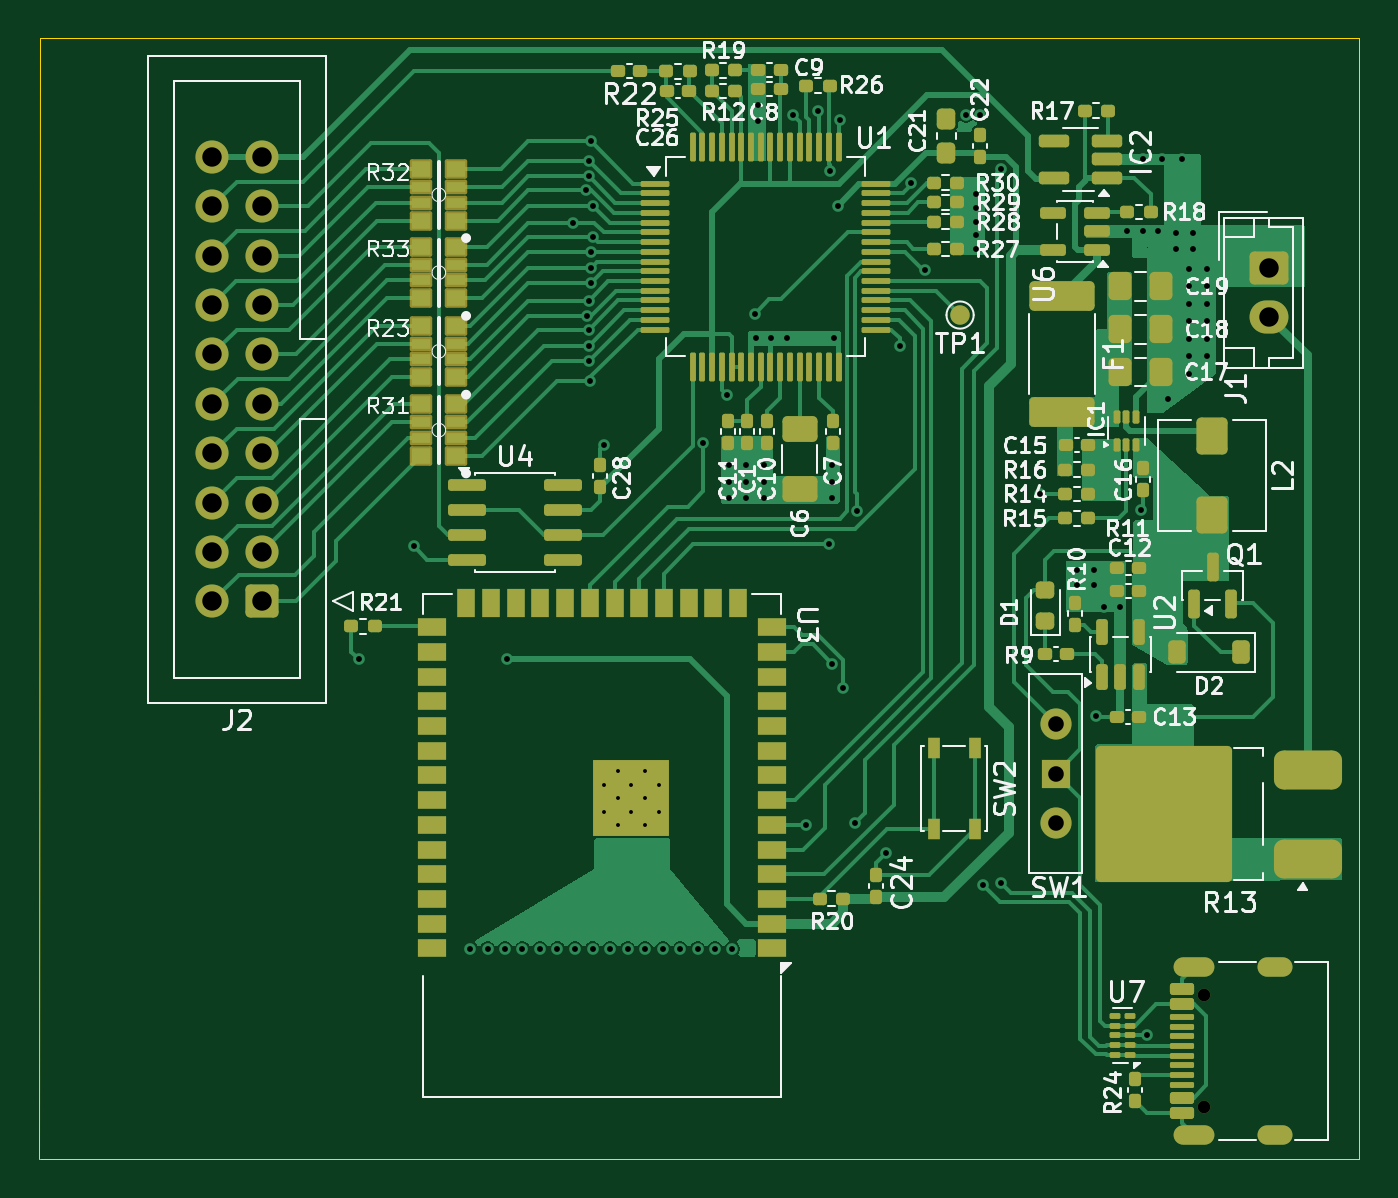
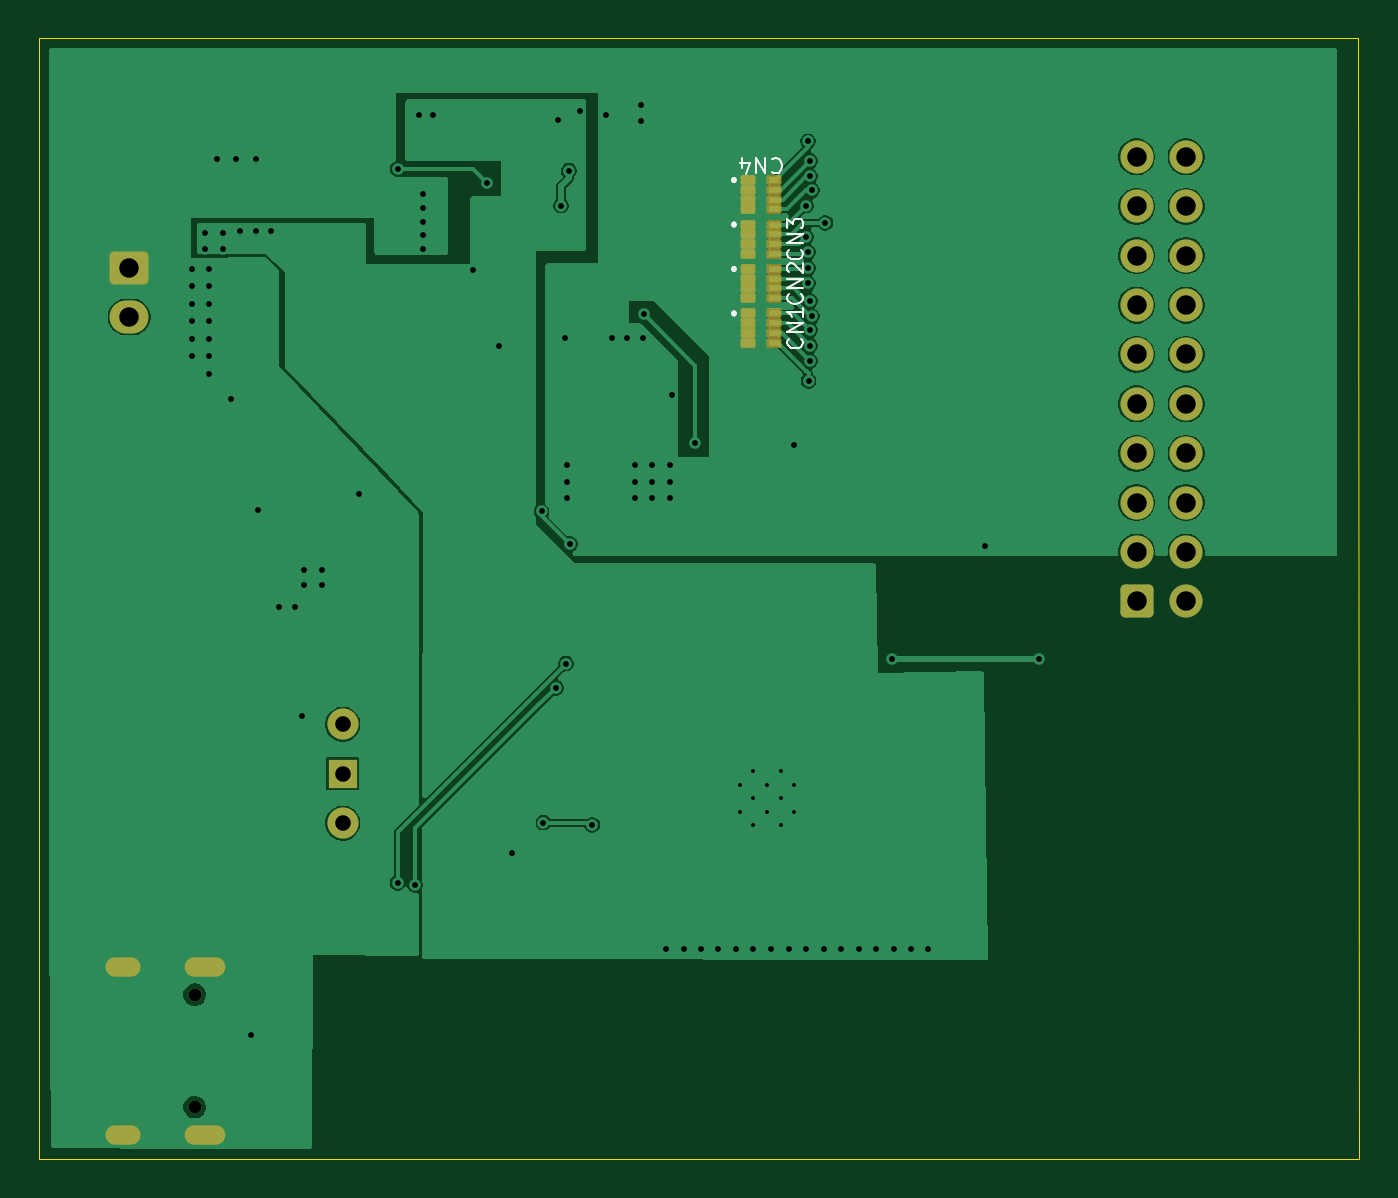
Circuit board: 11 layer files. Board 67.9 x 57.6 mm.
- bottom_copper: ads1299_test_board-B_Cu.gbr (75488 bytes)
- bottom_mask: ads1299_test_board-B_Mask.gbr (3292 bytes)
- paste: ads1299_test_board-B_Paste.gbr (1368 bytes)
- bottom_silk: ads1299_test_board-B_Silkscreen.gbr (30139 bytes)
- outline: ads1299_test_board-Edge_Cuts.gbr (697 bytes)
- top_copper: ads1299_test_board-F_Cu.gbr (82990 bytes)
- top_mask: ads1299_test_board-F_Mask.gbr (14480 bytes)
- paste: ads1299_test_board-F_Paste.gbr (12924 bytes)
- top_silk: ads1299_test_board-F_Silkscreen.gbr (107380 bytes)
- drill: ads1299_test_board-NPTH.drl (364 bytes)
- drill: ads1299_test_board-PTH.drl (3103 bytes)

=== bottom_copper: ads1299_test_board-B_Cu.gbr (75488 bytes, source omitted) ===
=== bottom_mask: ads1299_test_board-B_Mask.gbr (3292 bytes, source withheld) ===
=== paste: ads1299_test_board-B_Paste.gbr ===
%TF.GenerationSoftware,KiCad,Pcbnew,10.0.1*%
%TF.CreationDate,2026-07-14T21:52:37+03:00*%
%TF.ProjectId,ads1299_test_board,61647331-3239-4395-9f74-6573745f626f,rev?*%
%TF.SameCoordinates,Original*%
%TF.FileFunction,Paste,Bot*%
%TF.FilePolarity,Positive*%
%FSLAX46Y46*%
G04 Gerber Fmt 4.6, Leading zero omitted, Abs format (unit mm)*
G04 Created by KiCad (PCBNEW 10.0.1) date 2026-07-14 21:52:37*
%MOMM*%
%LPD*%
G01*
G04 APERTURE LIST*
%ADD10R,0.560000X0.300000*%
G04 APERTURE END LIST*
D10*
%TO.C,CN1*%
X135940000Y-85050000D03*
X135940000Y-85550000D03*
X135940000Y-86050000D03*
X135940000Y-86550000D03*
X137260000Y-86550000D03*
X137260000Y-86050000D03*
X137260000Y-85550000D03*
X137260000Y-85050000D03*
%TD*%
%TO.C,CN4*%
X135940000Y-78192000D03*
X135940000Y-78692000D03*
X135940000Y-79192000D03*
X135940000Y-79692000D03*
X137260000Y-79692000D03*
X137260000Y-79192000D03*
X137260000Y-78692000D03*
X137260000Y-78192000D03*
%TD*%
%TO.C,CN3*%
X135940000Y-80478000D03*
X135940000Y-80978000D03*
X135940000Y-81478000D03*
X135940000Y-81978000D03*
X137260000Y-81978000D03*
X137260000Y-81478000D03*
X137260000Y-80978000D03*
X137260000Y-80478000D03*
%TD*%
%TO.C,CN2*%
X137260000Y-82764000D03*
X137260000Y-83264000D03*
X137260000Y-83764000D03*
X137260000Y-84264000D03*
X135940000Y-84264000D03*
X135940000Y-83764000D03*
X135940000Y-83264000D03*
X135940000Y-82764000D03*
%TD*%
M02*

=== bottom_silk: ads1299_test_board-B_Silkscreen.gbr (30139 bytes, source omitted) ===
=== outline: ads1299_test_board-Edge_Cuts.gbr ===
%TF.GenerationSoftware,KiCad,Pcbnew,10.0.1*%
%TF.CreationDate,2026-07-14T21:52:37+03:00*%
%TF.ProjectId,ads1299_test_board,61647331-3239-4395-9f74-6573745f626f,rev?*%
%TF.SameCoordinates,Original*%
%TF.FileFunction,Profile,NP*%
%FSLAX46Y46*%
G04 Gerber Fmt 4.6, Leading zero omitted, Abs format (unit mm)*
G04 Created by KiCad (PCBNEW 10.0.1) date 2026-07-14 21:52:37*
%MOMM*%
%LPD*%
G01*
G04 APERTURE LIST*
%TA.AperFunction,Profile*%
%ADD10C,0.050000*%
%TD*%
G04 APERTURE END LIST*
D10*
X105845500Y-128524000D02*
X105900000Y-70900000D01*
X105900000Y-70900000D02*
X173736000Y-70900000D01*
X173736000Y-70900000D02*
X173736000Y-128524000D01*
X173736000Y-128524000D02*
X105900000Y-128524000D01*
M02*

=== top_copper: ads1299_test_board-F_Cu.gbr (82990 bytes, source omitted) ===
=== top_mask: ads1299_test_board-F_Mask.gbr (14480 bytes, source omitted) ===
=== paste: ads1299_test_board-F_Paste.gbr (12924 bytes, source omitted) ===
=== top_silk: ads1299_test_board-F_Silkscreen.gbr (107380 bytes, source omitted) ===
=== drill: ads1299_test_board-NPTH.drl ===
M48
; DRILL file KiCad 10.0.1 date 2026-07-14T21:52:41
; FORMAT={-:-/ absolute / metric / decimal}
; #@! TF.CreationDate,2026-07-14T21:52:41+03:00
; #@! TF.GenerationSoftware,Kicad,Pcbnew,10.0.1
; #@! TF.FileFunction,NonPlated,1,2,NPTH
FMAT,2
METRIC
; #@! TA.AperFunction,NonPlated,NPTH,ComponentDrill
T1C0.650
%
G90
G05
T1
X165.735Y-120.077
X165.735Y-125.857
M30

=== drill: ads1299_test_board-PTH.drl ===
M48
; DRILL file KiCad 10.0.1 date 2026-07-14T21:52:41
; FORMAT={-:-/ absolute / metric / decimal}
; #@! TF.CreationDate,2026-07-14T21:52:41+03:00
; #@! TF.GenerationSoftware,Kicad,Pcbnew,10.0.1
; #@! TF.FileFunction,Plated,1,2,PTH
FMAT,2
METRIC
; #@! TA.AperFunction,Plated,PTH,ComponentDrill
T1C0.200
; #@! TA.AperFunction,Plated,PTH,ViaDrill
T2C0.300
; #@! TA.AperFunction,Plated,PTH,ComponentDrill
T3C0.600
; #@! TA.AperFunction,Plated,PTH,ComponentDrill
T4C0.800
; #@! TA.AperFunction,Plated,PTH,ComponentDrill
T5C1.000
%
G90
G05
T1
X134.9Y-109.272
X134.9Y-110.672
X135.6Y-108.572
X135.6Y-109.972
X135.6Y-111.372
X136.3Y-109.272
X136.3Y-110.672
X137.0Y-108.572
X137.0Y-109.972
X137.0Y-111.372
X137.7Y-109.272
X137.7Y-110.672
T2
X122.3Y-102.832
X125.1Y-97.0
X128.016Y-117.732
X128.905Y-117.729
X129.8Y-117.732
X129.9Y-102.832
X130.7Y-117.732
X131.6Y-117.732
X132.5Y-117.732
X133.3Y-80.4
X133.4Y-117.732
X133.981Y-78.723
X134.0Y-85.2
X134.1Y-77.2
X134.1Y-78.0
X134.1Y-84.4
X134.1Y-85.9
X134.1Y-86.7
X134.1Y-87.5
X134.164Y-88.521
X134.2Y-76.2
X134.2Y-81.9
X134.2Y-82.7
X134.2Y-83.5
X134.3Y-79.5
X134.3Y-81.1
X134.3Y-117.732
X134.9Y-91.8
X135.2Y-117.732
X136.1Y-117.732
X137.0Y-117.732
X137.922Y-117.729
X138.8Y-117.732
X139.7Y-117.732
X140.0Y-91.732
X140.589Y-117.729
X141.2Y-89.232
X141.3Y-92.832
X141.3Y-93.732
X141.3Y-94.532
X141.478Y-117.729
X142.2Y-92.832
X142.2Y-93.732
X142.2Y-94.532
X142.65Y-85.082
X142.7Y-86.332
X142.8Y-74.332
X142.8Y-75.132
X143.1Y-92.832
X143.1Y-93.732
X143.1Y-94.532
X143.5Y-86.332
X144.3Y-86.332
X144.6Y-74.832
X145.29Y-111.342
X145.9Y-74.632
X146.442Y-96.91
X146.5Y-77.7
X146.6Y-92.832
X146.6Y-93.732
X146.6Y-94.532
X146.631Y-103.051
X146.7Y-86.332
X146.9Y-79.5
X147.05Y-75.082
X147.166Y-104.294
X147.8Y-111.232
X147.9Y-95.232
X149.4Y-112.8
X150.1Y-86.732
X150.7Y-78.332
X151.4Y-82.832
X153.5Y-74.832
X154.0Y-78.932
X154.0Y-79.632
X154.0Y-80.332
X154.0Y-81.032
X154.0Y-81.732
X154.2Y-74.832
X154.4Y-114.432
X155.3Y-77.632
X155.304Y-114.328
X157.3Y-94.332
X159.2Y-98.232
X159.2Y-99.032
X160.1Y-98.232
X160.1Y-99.032
X160.2Y-105.732
X160.6Y-100.132
X161.4Y-100.132
X161.8Y-80.832
X162.5Y-95.132
X162.6Y-77.132
X162.6Y-80.832
X162.814Y-122.174
X163.4Y-80.832
X163.6Y-77.132
X163.873Y-89.46
X164.3Y-80.932
X164.3Y-81.732
X164.6Y-77.132
X164.973Y-82.76
X164.973Y-83.66
X164.973Y-84.56
X164.973Y-85.46
X164.973Y-86.36
X164.973Y-87.26
X164.973Y-88.16
X165.2Y-80.932
X165.2Y-81.732
X165.873Y-82.76
X165.873Y-83.66
X165.873Y-84.56
X165.873Y-85.46
X165.873Y-86.36
X165.873Y-87.26
T4
X158.115Y-106.172
X158.115Y-108.712
X158.115Y-111.252
T5
X114.76Y-77.0
X114.76Y-79.54
X114.76Y-82.08
X114.76Y-84.62
X114.76Y-87.16
X114.76Y-89.7
X114.76Y-92.24
X114.76Y-94.78
X114.76Y-97.32
X114.76Y-99.86
X117.3Y-77.0
X117.3Y-79.54
X117.3Y-82.08
X117.3Y-84.62
X117.3Y-87.16
X117.3Y-89.7
X117.3Y-92.24
X117.3Y-94.78
X117.3Y-97.32
X117.3Y-99.86
X169.1Y-82.732
X169.1Y-85.232
T3
G00X164.665Y-118.647
M15
G01X165.765Y-118.647
M16
G05
G00X164.665Y-127.287
M15
G01X165.765Y-127.287
M16
G05
G00X169.015Y-118.647
M15
G01X169.815Y-118.647
M16
G05
G00X169.015Y-127.287
M15
G01X169.815Y-127.287
M16
G05
M30
